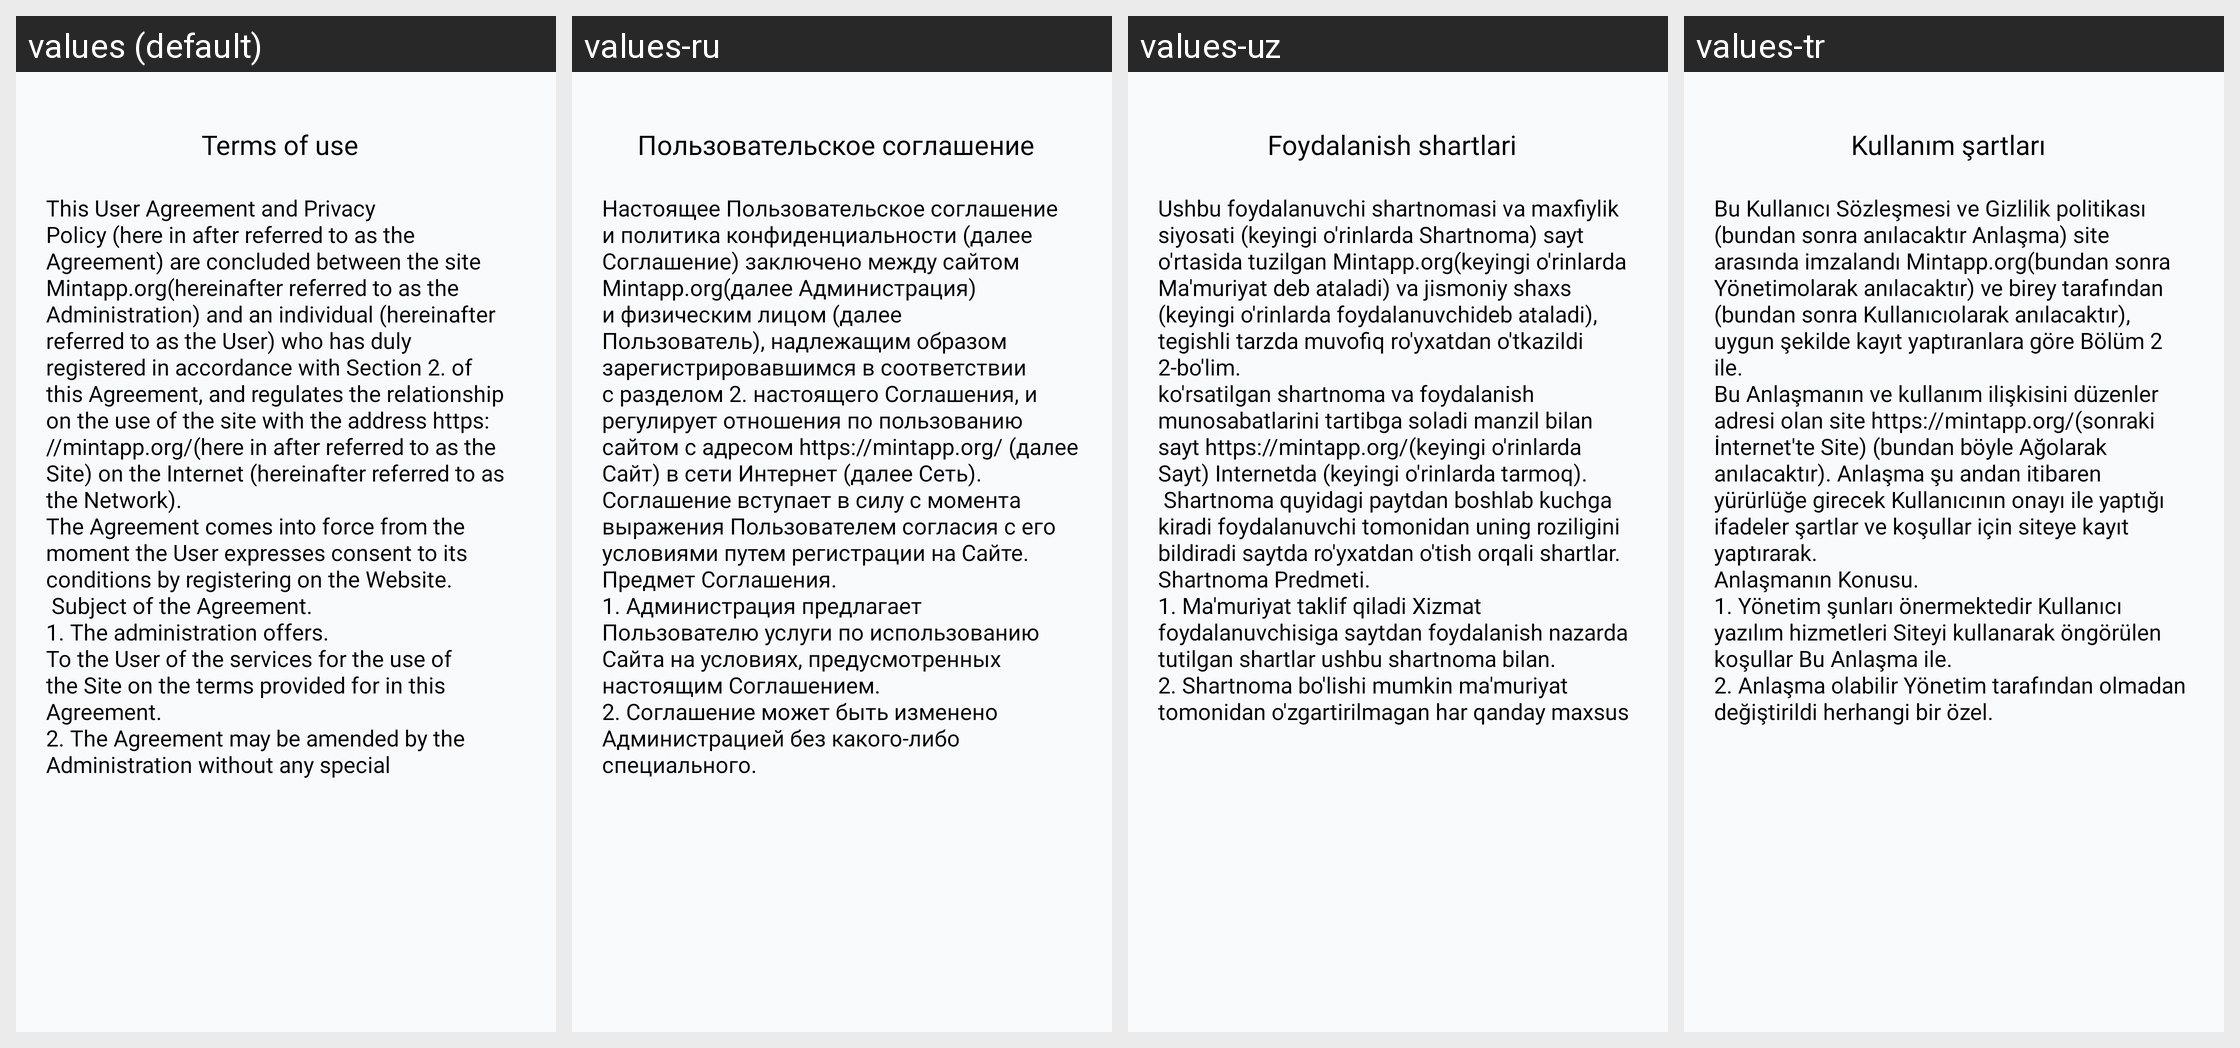

This grid shows one Android layout under several languages. Give, for every string resource on the screen, its name, the default text and each shown locale's text.
Android screen res/layout/fragment_terms_of_use.xml rendered under 4 locales, left to right: values (default), values-ru, values-uz, values-tr. Device: Nexus 5 (rendered at 1080×1920; each locale shown at half size, 540×960, under a caption strip naming it); theme Theme.Googoosha.
Strings drawn on this screen, with the default value and each locale's value (text and hints the layout hard-codes, and strings that could not be matched under every locale, appear in the picture but are not listed):

user_agreement
  values: Terms of use
  values-ru: Пользовательское соглашение
  values-uz: Foydalanish shartlari
  values-tr: Kullanım şartları

text_user_agreement
  values: This User Agreement and Privacy Policy (here in after referred to as the Agreement) are concluded between the site Mintapp.org(hereinafter referred to as the Administration) and an individual (hereinafter referred to as the User) who has duly registered in accordance with Section 2. of this Agreement, and regulates the relationship on the use of the site with the address https://mintapp.org/(here …[clipped]
  values-ru: Настоящее Пользовательское соглашение и политика конфиденциальности (далее Соглашение) заключено между сайтом Mintapp.org(далее Администрация) и физическим лицом (далее Пользователь), надлежащим образом зарегистрировавшимся в соответствии с разделом 2. настоящего Соглашения, и регулирует отношения по пользованию сайтом с адресом https://mintapp.org/ (далее Сайт) в сети Интернет (далее …[clipped]
  values-uz: Ushbu foydalanuvchi shartnomasi va maxfiylik siyosati (keyingi o'rinlarda Shartnoma) sayt o'rtasida tuzilgan Mintapp.org(keyingi o'rinlarda Ma'muriyat deb ataladi) va jismoniy shaxs (keyingi o'rinlarda foydalanuvchideb ataladi), tegishli tarzda muvofiq ro'yxatdan o'tkazildi 2-bo'lim.
      ko'rsatilgan shartnoma va foydalanish munosabatlarini tartibga soladi manzil bilan sayt …[clipped]
  values-tr: Bu Kullanıcı Sözleşmesi ve Gizlilik politikası (bundan sonra anılacaktır Anlaşma) site arasında imzalandı Mintapp.org(bundan sonra Yönetimolarak anılacaktır) ve birey tarafından (bundan sonra Kullanıcıolarak anılacaktır), uygun şekilde kayıt yaptıranlara göre Bölüm 2 ile.
      Bu Anlaşmanın ve kullanım ilişkisini düzenler adresi olan site https://mintapp.org/(sonraki İnternet'te Site) (bundan böyle …[clipped]
